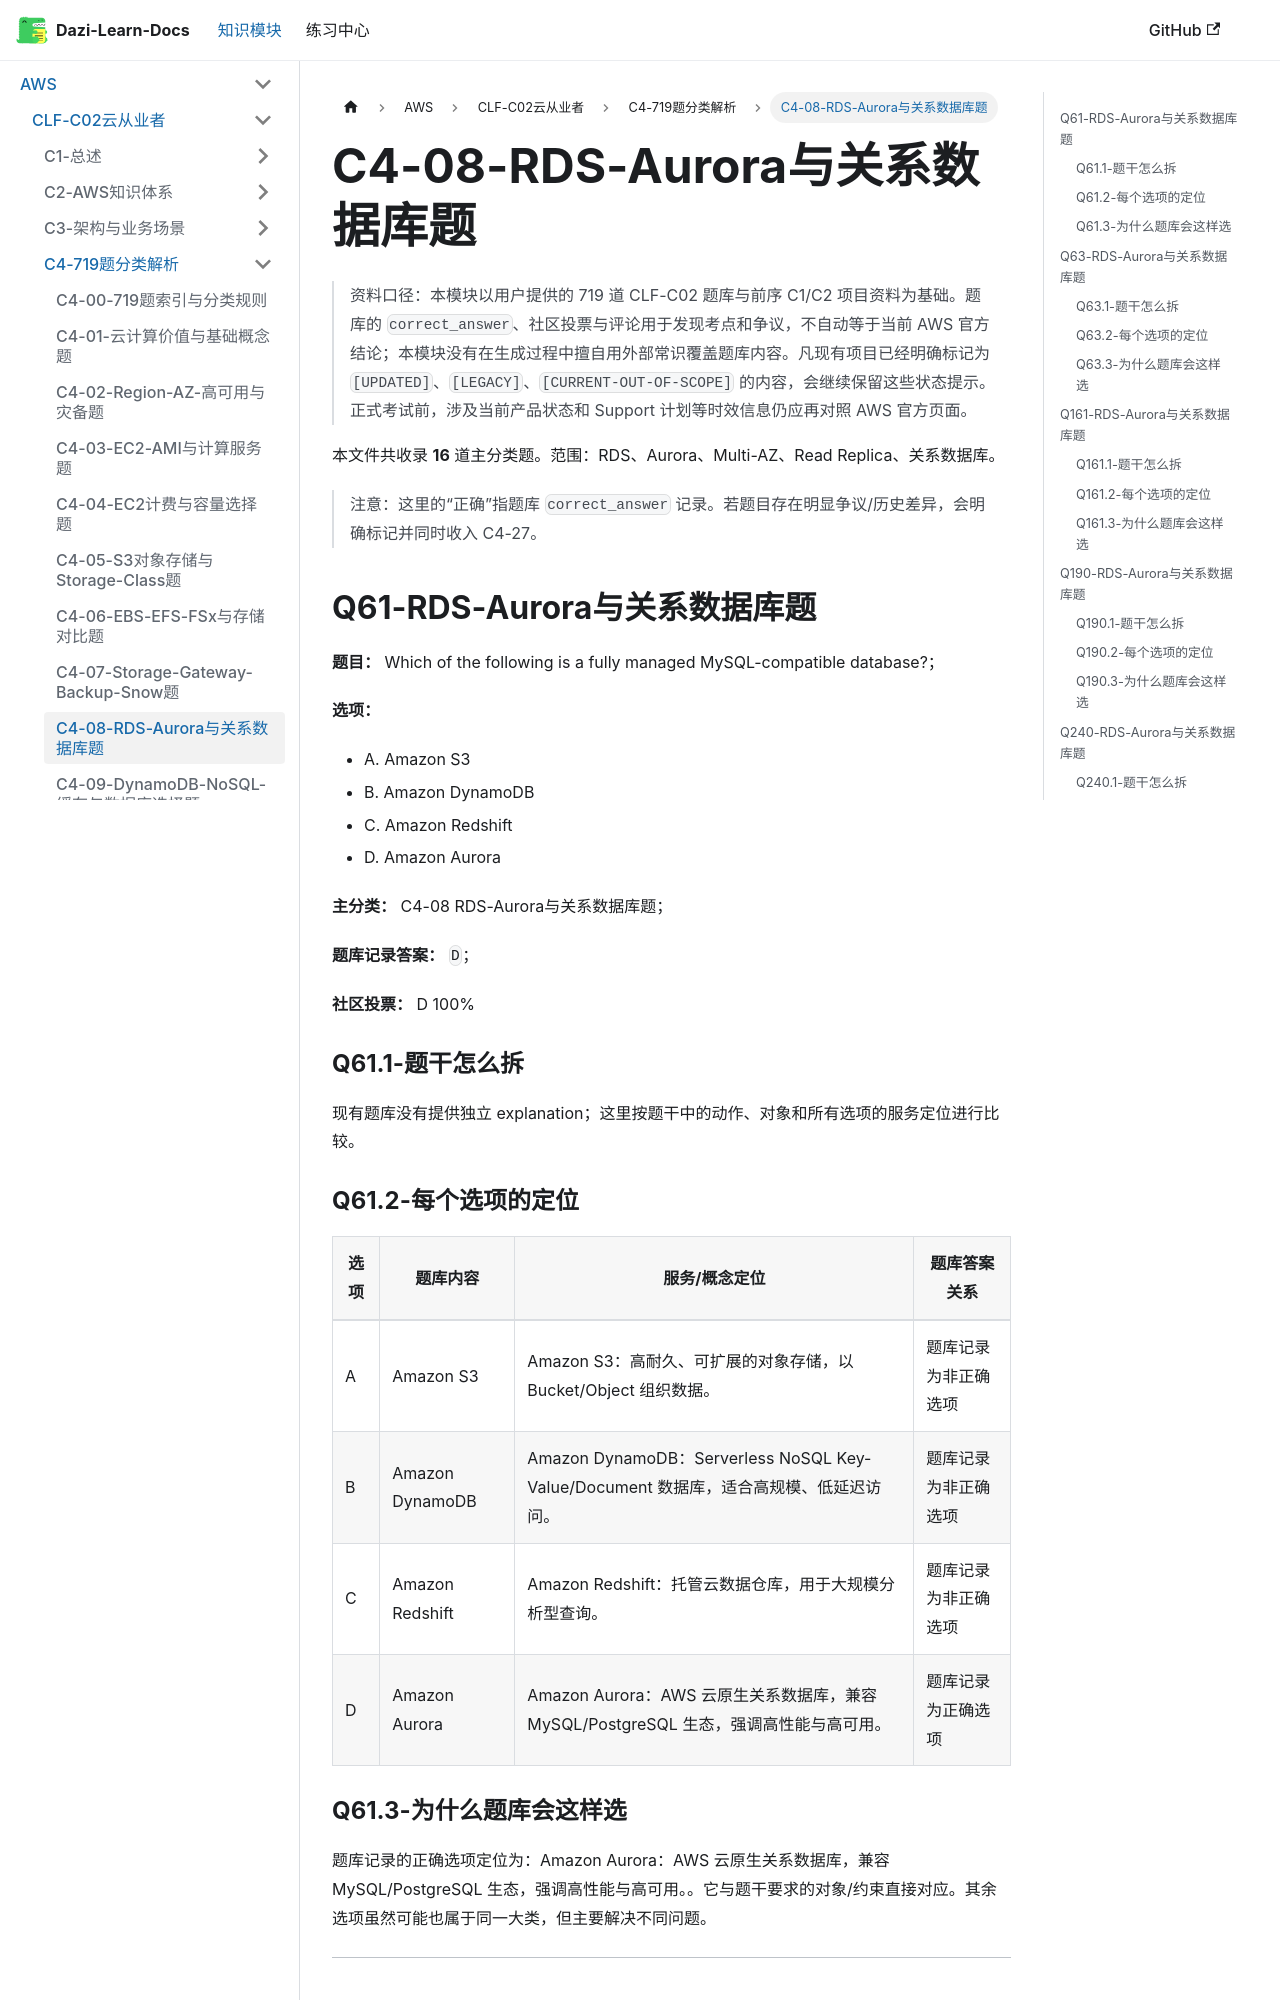

repository: weizhiqimail/dazi-learn-docs · page: docs/aws/clf-c02/C4-719题分类解析/C4-08-RDS-Aurora与关系数据库题.html · generator: docusaurus

# C4-08-RDS-Aurora与关系数据库题

> 资料口径：本模块以用户提供的 719 道 CLF-C02 题库与前序 C1/C2 项目资料为基础。题库的 `correct_answer`、社区投票与评论用于发现考点和争议，不自动等于当前 AWS 官方结论；本模块没有在生成过程中擅自用外部常识覆盖题库内容。凡现有项目已经明确标记为 `[UPDATED]`、`[LEGACY]`、`[CURRENT-OUT-OF-SCOPE]` 的内容，会继续保留这些状态提示。正式考试前，涉及当前产品状态和 Support 计划等时效信息仍应再对照 AWS 官方页面。

本文件共收录 **16** 道主分类题。范围：RDS、Aurora、Multi-AZ、Read Replica、关系数据库。

> 注意：这里的“正确”指题库 `correct_answer` 记录。若题目存在明显争议/历史差异，会明确标记并同时收入 C4-27。

## Q61-RDS-Aurora与关系数据库题

**题目：** Which of the following is a fully managed MySQL-compatible database?；

**选项：**

- A. Amazon S3
- B. Amazon DynamoDB
- C. Amazon Redshift
- D. Amazon Aurora

**主分类：** C4-08 RDS-Aurora与关系数据库题；

**题库记录答案：** `D`；

**社区投票：** D 100%

### Q61.1-题干怎么拆

现有题库没有提供独立 explanation；这里按题干中的动作、对象和所有选项的服务定位进行比较。

### Q61.2-每个选项的定位

| 选项 | 题库内容 | 服务/概念定位 | 题库答案关系 |
|---|---|---|---|
| A | Amazon S3 | Amazon S3：高耐久、可扩展的对象存储，以 Bucket/Object 组织数据。 | 题库记录为非正确选项 |
| B | Amazon DynamoDB | Amazon DynamoDB：Serverless NoSQL Key-Value/Document 数据库，适合高规模、低延迟访问。 | 题库记录为非正确选项 |
| C | Amazon Redshift | Amazon Redshift：托管云数据仓库，用于大规模分析型查询。 | 题库记录为非正确选项 |
| D | Amazon Aurora | Amazon Aurora：AWS 云原生关系数据库，兼容 MySQL/PostgreSQL 生态，强调高性能与高可用。 | 题库记录为正确选项 |

### Q61.3-为什么题库会这样选

题库记录的正确选项定位为：Amazon Aurora：AWS 云原生关系数据库，兼容 MySQL/PostgreSQL 生态，强调高性能与高可用。。它与题干要求的对象/约束直接对应。其余选项虽然可能也属于同一大类，但主要解决不同问题。

---
